Run: headless pygame with SDL's dummy video driver; simulated clock (each Clock.tick advances the game by its frame time, no real sleeping); random seed 0; keys injected as events and as key.get_pressed() state; no mouse input.
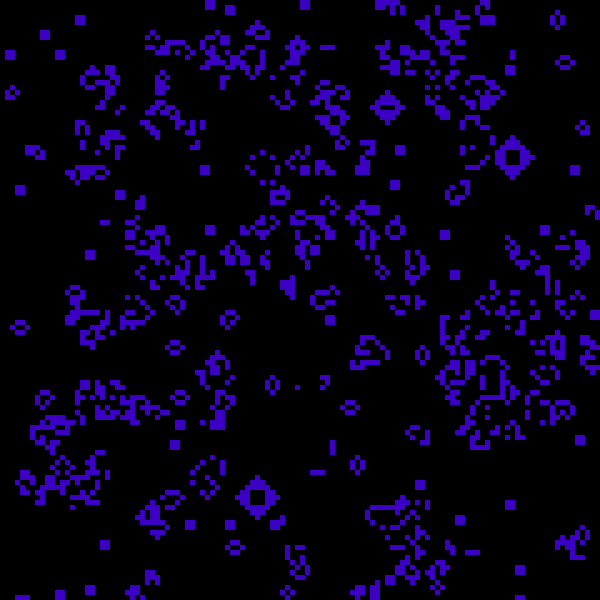
Frame 1 of 4 · flips 1–60 · no input
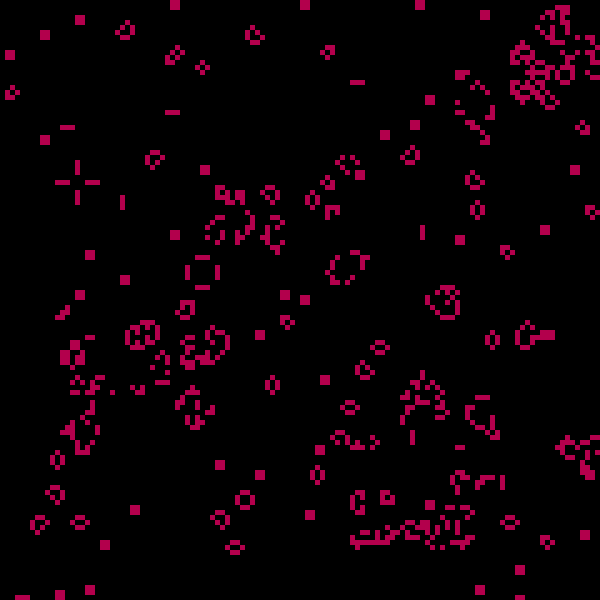
Frame 2 of 4 · flips 61–180 · tapped SPACE, RETURN · held RIGHT (→), D
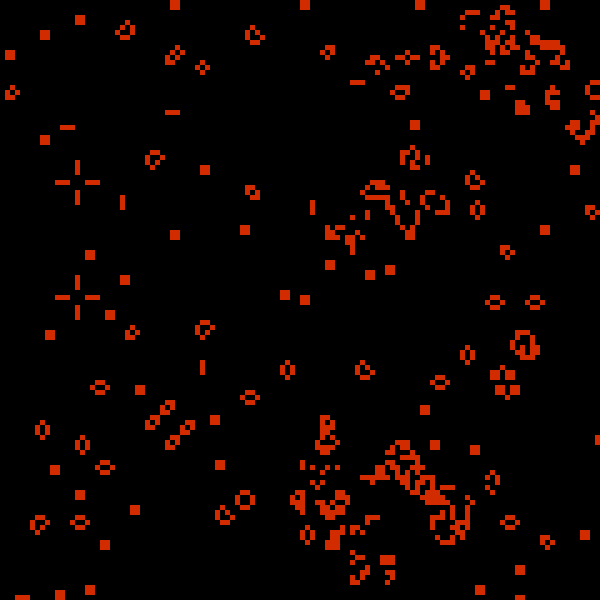
Frame 3 of 4 · flips 181–300 · held DOWN (↓), S
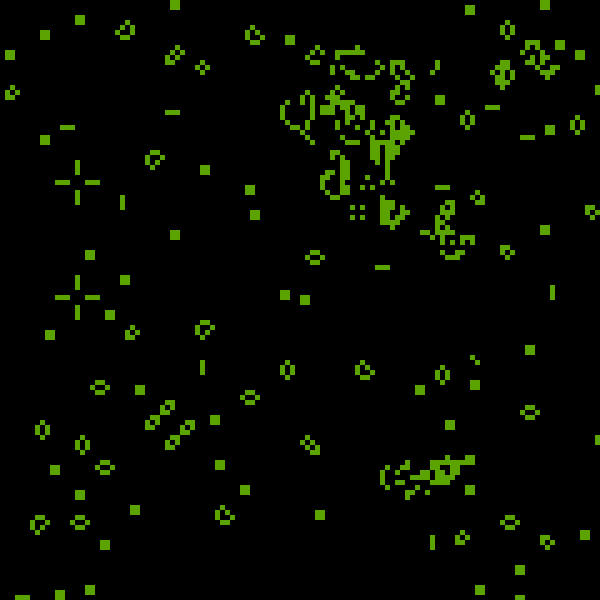
Frame 4 of 4 · flips 301–420 · held LEFT (←), A, UP (↑), W

The pygame program that drew these frames:

from random import randint
import time
import pygame
pygame.init()

pygame.display.set_caption("Game of life")
clock = pygame.time.Clock()

WIDTH = 600
HEIGTH = 600
SCL = 5

class Grid():
    def __init__(self):
        self.world = set( )
        self.shader = 0

    def letsGetStarted(self):
        for y in range(HEIGTH // SCL):
            for x in  range(WIDTH // SCL):
                if not randint(0,1):
                    self.world.add( (x, y)  )
                
    def next_gen(self):
        to_consider = set( )
        for pos in self.world:
            to_consider.add((pos[0]-1, pos[1]))
            to_consider.add((pos[0]+1, pos[1]))
            to_consider.add((pos[0], pos[1]-1))
            to_consider.add((pos[0], pos[1]+1))
            to_consider.add((pos[0], pos[1]))
            to_consider.add((pos[0]-1, pos[1]-1))
            to_consider.add((pos[0]-1, pos[1]+1))
            to_consider.add((pos[0]+1, pos[1]-1))
            to_consider.add((pos[0]+1, pos[1]+1))

        nexster = set()
        for pos in to_consider:
            neighbour_pos = [ 
                (pos[0]-1, pos[1]),
                (pos[0]+1, pos[1]),
                (pos[0], pos[1]-1),
                (pos[0], pos[1]+1),
                (pos[0]-1, pos[1]-1),
                (pos[0]-1, pos[1]+1),
                (pos[0]+1, pos[1]-1),
                (pos[0]+1, pos[1]+1)
            ]

            if(pos[0] < 0 or pos[0] > (WIDTH//SCL) or pos[1] < 0 or pos[1] > (HEIGTH//SCL)):
                continue

            neighbour_count = 0
            for neighbour in neighbour_pos:
                if neighbour in self.world:
                    neighbour_count += 1

            if pos in self.world and neighbour_count == 2:
                nexster.add(pos)
            if pos in self.world and neighbour_count == 3:
                nexster.add(pos)
            if pos not in self.world and neighbour_count == 3:
                nexster.add(pos)

        self.world = nexster


    def draw(self, wn):

        color = (0, 0, 0)
        if self.shader < 255:
            color = (self.shader, 0, 255 - self.shader)
        elif self.shader > 255 and self.shader < 510:
            color = (510-self.shader, self.shader-256, 0)
        elif self.shader > 510:
            color = (0, 766-self.shader, self.shader - 510)

        self.shader += 1;
        self.shader %= 764
        for pos in self.world:
            pygame.draw.rect(wn, color, (pos[0]*SCL, pos[1]*SCL, SCL, SCL))


def main():
    wn = pygame.display.set_mode((WIDTH, HEIGTH))

    mapster = Grid()
    mapster.letsGetStarted()

    while True:
        # clock.tick(100)
        for event in pygame.event.get():
            if event.type == pygame.QUIT:
                return

        wn.fill((0, 0, 0))

        mapster.draw(wn)
        mapster.next_gen()

        pygame.display.update()
        # time.sleep(0.5)

main()
